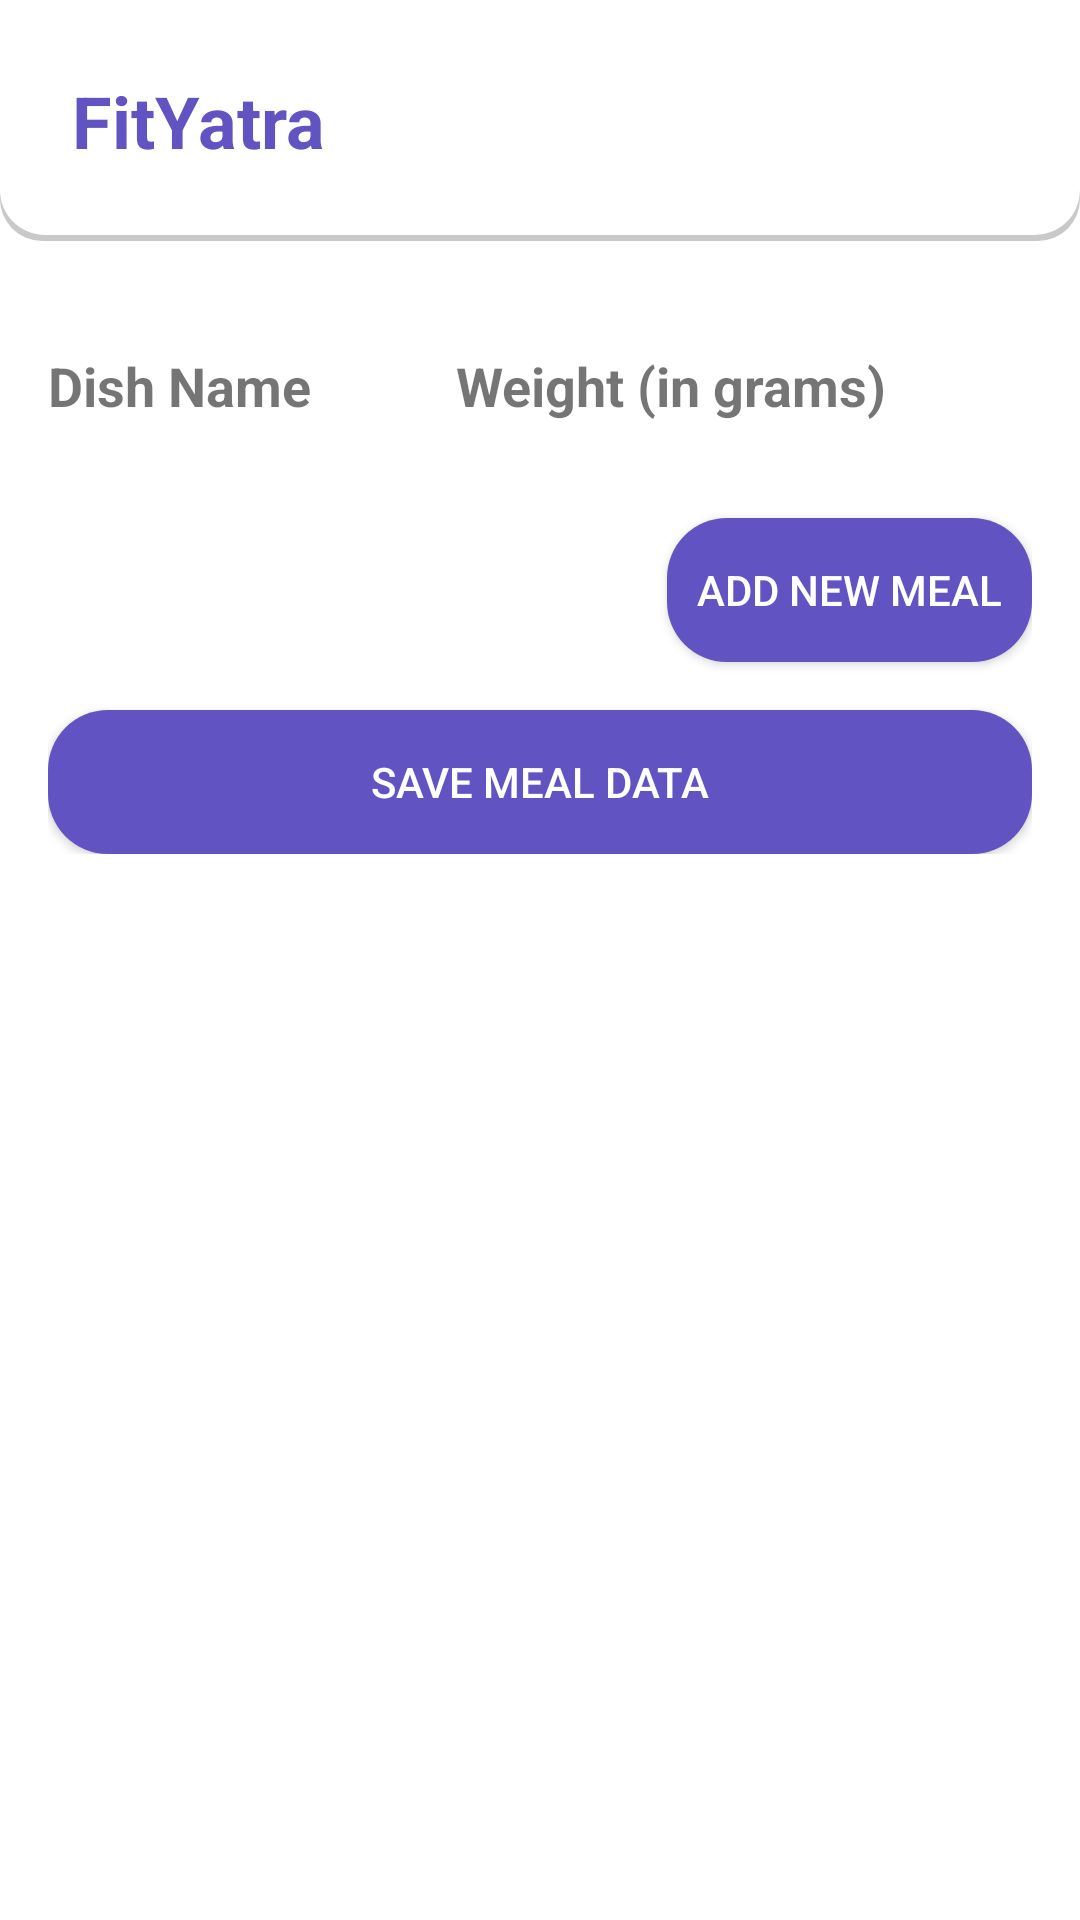

Write the Android layout XML for this screen, with the resource values it uses.
<!-- AndroidManifest.xml: application theme Theme.FitYatraApp -->
<!-- res/layout/activity_meal.xml -->
<?xml version="1.0" encoding="utf-8"?>
<ScrollView xmlns:android="http://schemas.android.com/apk/res/android"
    xmlns:tools="http://schemas.android.com/tools"
    android:layout_width="match_parent"
    android:layout_height="match_parent"
    android:orientation="vertical"
    tools:context=".ui.MealActivity">

    <LinearLayout
        android:layout_width="match_parent"
        android:layout_height="wrap_content"
        android:orientation="vertical">

        <include layout="@layout/header_layout" />

        <LinearLayout
            android:layout_width="match_parent"
            android:layout_height="match_parent"
            android:orientation="vertical"
            android:padding="16dp">


            <LinearLayout
                android:layout_width="match_parent"
                android:layout_height="wrap_content"
                android:layout_marginBottom="16dp"
                android:orientation="horizontal">

                <TextView
                    android:layout_width="wrap_content"
                    android:layout_height="wrap_content"
                    android:layout_weight="1"
                    android:text="Dish Name"
                    android:textSize="18sp"
                    android:textStyle="bold" />

                <TextView
                    android:layout_width="wrap_content"
                    android:layout_height="wrap_content"
                    android:layout_weight="1"
                    android:text="Weight (in grams)"
                    android:textSize="18sp"
                    android:textStyle="bold" />

            </LinearLayout>

            <androidx.recyclerview.widget.RecyclerView
                android:id="@+id/meal_recycler_view"
                android:layout_width="match_parent"
                android:layout_height="wrap_content"
                android:layout_marginBottom="16dp"
                tools:listitem="@layout/item_meal" />

            <Button
                android:id="@+id/iv_add_meal"
                android:layout_width="wrap_content"
                android:layout_height="wrap_content"
                android:layout_gravity="end"
                android:layout_marginBottom="16dp"
                android:background="@drawable/button_background"
                android:padding="10dp"
                android:text="Add New Meal"
                android:textColor="@color/white" />

            <Button
                android:id="@+id/saveBtn"
                android:layout_width="match_parent"
                android:layout_height="wrap_content"
                android:background="@drawable/button_background"
                android:text="Save Meal Data"
                android:textColor="@color/white" />
        </LinearLayout>
    </LinearLayout>
</ScrollView>
<!-- res/layout/header_layout.xml (included above) -->
<?xml version="1.0" encoding="utf-8"?>
<LinearLayout xmlns:android="http://schemas.android.com/apk/res/android"
    android:layout_width="match_parent"
    android:layout_height="wrap_content"
    android:layout_marginBottom="20dp"
    android:background="@drawable/header_background"
    android:orientation="horizontal"
    android:padding="24dp">

    <TextView
        android:id="@+id/headerTitle"
        android:layout_width="wrap_content"
        android:layout_height="wrap_content"
        android:text="@string/app_name"
        android:textColor="@color/logo"
        android:textSize="24sp"
        android:textStyle="bold" />

</LinearLayout>
<!-- res/layout/item_meal.xml (included above) -->
<?xml version="1.0" encoding="utf-8"?>
<LinearLayout xmlns:android="http://schemas.android.com/apk/res/android"
    android:layout_width="match_parent"
    android:layout_height="wrap_content"
    android:orientation="horizontal">

    <EditText
        android:id="@+id/edit_dish_name"
        android:layout_width="0dp"
        android:layout_height="wrap_content"
        android:layout_weight="1"
        android:hint="Dish Name" />

    <EditText
        android:id="@+id/edit_quantity"
        android:layout_width="0dp"
        android:layout_height="wrap_content"
        android:layout_weight="1"
        android:hint="Quantity" />

    <ImageView
        android:id="@+id/iv_delete_meal"
        android:layout_width="wrap_content"
        android:layout_height="wrap_content"
        android:layout_gravity="center_vertical"
        android:contentDescription="Delete Meal"
        android:src="@drawable/ic_delete" />
</LinearLayout>
<!-- resources referenced by this layout -->
<resources>
  <color name="logo">#6153c1</color>
  <color name="white">#FFFFFFFF</color>
  <!-- drawable button_background (drawable) -->
  <?xml version="1.0" encoding="utf-8"?>
  <shape xmlns:android="http://schemas.android.com/apk/res/android"
      android:shape="rectangle">
      <corners android:radius="20dp" />
      <solid android:color="@color/logo" />
  </shape>
  <!-- drawable header_background (drawable) -->
  <?xml version="1.0" encoding="utf-8"?>
  <layer-list xmlns:android="http://schemas.android.com/apk/res/android">
      <item>
          <shape android:shape="rectangle">
              <solid android:color="#CABBBBBB" />
              <corners
                  android:bottomLeftRadius="14dp"
                  android:bottomRightRadius="14dp"
                  android:topLeftRadius="0dp"
                  android:topRightRadius="0dp" />
          </shape>
      </item>
  
      <item
          android:bottom="2dp"
          android:left="0dp"
          android:right="0dp"
          android:top="0dp">
          <shape android:shape="rectangle">
              <solid android:color="@android:color/white" />
              <corners
                  android:bottomLeftRadius="15dp"
                  android:bottomRightRadius="15dp"
                  android:topLeftRadius="0dp"
                  android:topRightRadius="0dp" />
          </shape>
      </item>
  </layer-list>
  <string name="app_name">FitYatra</string>
  <style name="Theme.FitYatraApp" parent="Theme.MaterialComponents.Light.DarkActionBar">
          
          <item name="colorPrimary">@color/purple_500</item>
          <item name="colorPrimaryVariant">@color/purple_700</item>
          <item name="colorOnPrimary">@color/white</item>
          
          <item name="colorSecondary">@color/teal_200</item>
          <item name="colorSecondaryVariant">@color/teal_700</item>
          <item name="colorOnSecondary">@color/black</item>
          
          <item name="android:statusBarColor">?attr/colorPrimaryVariant</item>
  
          <item name="android:windowIsTranslucent">true</item>
          
      </style>
  <color name="purple_500">#FF6200EE</color>
  <color name="purple_700">#FF3700B3</color>
  <color name="teal_200">#FF03DAC5</color>
  <color name="teal_700">#FF018786</color>
  <color name="black">#FF000000</color>
</resources>
